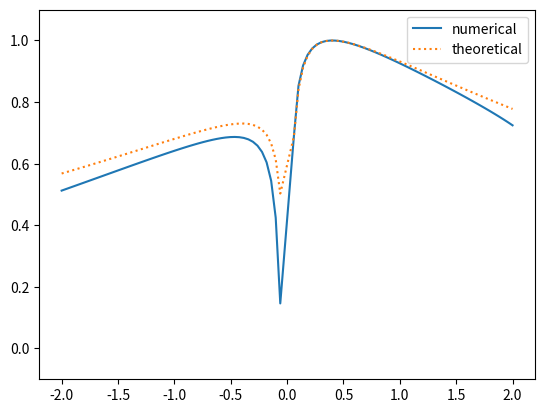

Source code (Python):
# %%[markdown]
# Oka_Dykhne_kondo.pyで$F$を固定して$\nu$を変化させるプログラムです。
# energy slope $\nu$を横軸、遷移確率$P$を縦軸にしたグラフを出力します。
# $\nu$, $F$の符号反転はそれぞれ、時間反転、エネルギー反転に対応します。
# - 現状Integration Warningが出ます。→調査中

# %%
import math
import cmath
import numpy as np
import matplotlib.pyplot as plt

from scipy.integrate import quad

# parameter
v_values = np.linspace(-2, 2, 100)  # energy slope
m = 0.1  # minimal energy gap
k = 1  # geodesic curvature

# constant
h = 1  # Dirac constant (should not change)
F = -1  # sweep speed (should not change)(時間反転させないため)
TP_list = []  # transition probability


def TLZ_theoretical(v):
    TLZ = -math.pi * (m + k*v*F/4)**2 / (abs(v) * abs(F))
    return np.exp(TLZ)


def q(t):
    """
    define parameter sweep q

    q = adiabatic parameter * time

    Args:
        t (float): time

    Returns:
        float: q
    """
    return -F * t


def Hc(t, component):
    """
    define complex Hamiltonian and its derivative
    with respect to parameter sweep

    Args:
        t (float): time
        component (string): component of vector

    Returns:
        float: specified component
    """
    H = {}

    H['x'] = -v * cmath.cos(q(t))
    H['y'] = 0.25 * k * v**2 * cmath.cos(q(t)) * cmath.sin(2*q(t))
    H['z'] = m * cmath.sin(q(t))
    H['x_dot'] = v * cmath.sin(q(t))
    H['y_dot'] = (0.25 * k * v**2
                  * (-cmath.sin(q(t))*cmath.sin(2*q(t))
                     + 2*cmath.cos(q(t))*cmath.cos(2*q(t))))
    H['z_dot'] = m * cmath.cos(q(t))

    return H[component]


def phi_dot(t):
    """
    define derivative of azimuthal angle with respect to parameter sweep

    Args:
        t (float): time

    Returns:
        float: derivative of azimuthal angle with respect to parameter sweep
    """
    num = -Hc(t, "x")*Hc(t, "y_dot") + Hc(t, "x_dot")*Hc(t, "y")
    den = Hc(t, "x")**2 + Hc(t, "y")**2
    return num / den


def E_plus_unitary_transformed(t):
    """
    define adiabatic energy (unitary transformed)

    Args:
        t (float): time

    Returns:
        float: adiabatic energy (unitary transformed)
    """
    X = Hc(t, "x")
    Y = Hc(t, "y")
    Z = Hc(t, "z")
    phi_d = phi_dot(t)
    return cmath.sqrt(X**2 + Y**2 + (Z + 0.5*(-F)*phi_d)**2)


def Re_E(t):
    """
    define real part of adiabatic energy (unitary transformed)

    Args:
        t (float): time

    Returns:
        float: real part of adiabatic energy (unitary transformed)
    """
    Integrand = E_plus_unitary_transformed(tp + 1j*t)
    return Integrand.real


for v in v_values:
    if abs(v) < 0.03:  # avoid Integration Warning
        continue

    tp = math.pi / (2*abs(F))  # transition time
    zero_approx = abs(m - k*abs(v)*F/4) / (abs(v) * (-F))
    # -pi/2のときは分子の第二項の符号が変わる
    # 被積分関数の符号と合わせる
    # zero of adiabatic energy (approximated)

    # imaginary part of integral of adiabatic energy (unitary transformed)
    ll_Re_E = 0  # lower limit
    ul_Re_E = zero_approx  # upper limit
    log_TP, _ = quad(Re_E, ll_Re_E, ul_Re_E)
    log_TP *= -4 * (-F) / abs(F)

    TP = math.exp(log_TP)
    TP_list.append(TP)

v_values = v_values[abs(v_values) >= 0.03]  # avoid Integration Warning
plt.plot(v_values, TP_list, label="numerical")
plt.plot(v_values, TLZ_theoretical(v_values),
         linestyle=":", label="theoretical")
plt.legend()
plt.ylim(-0.1, 1.1)
plt.show()

# %%
